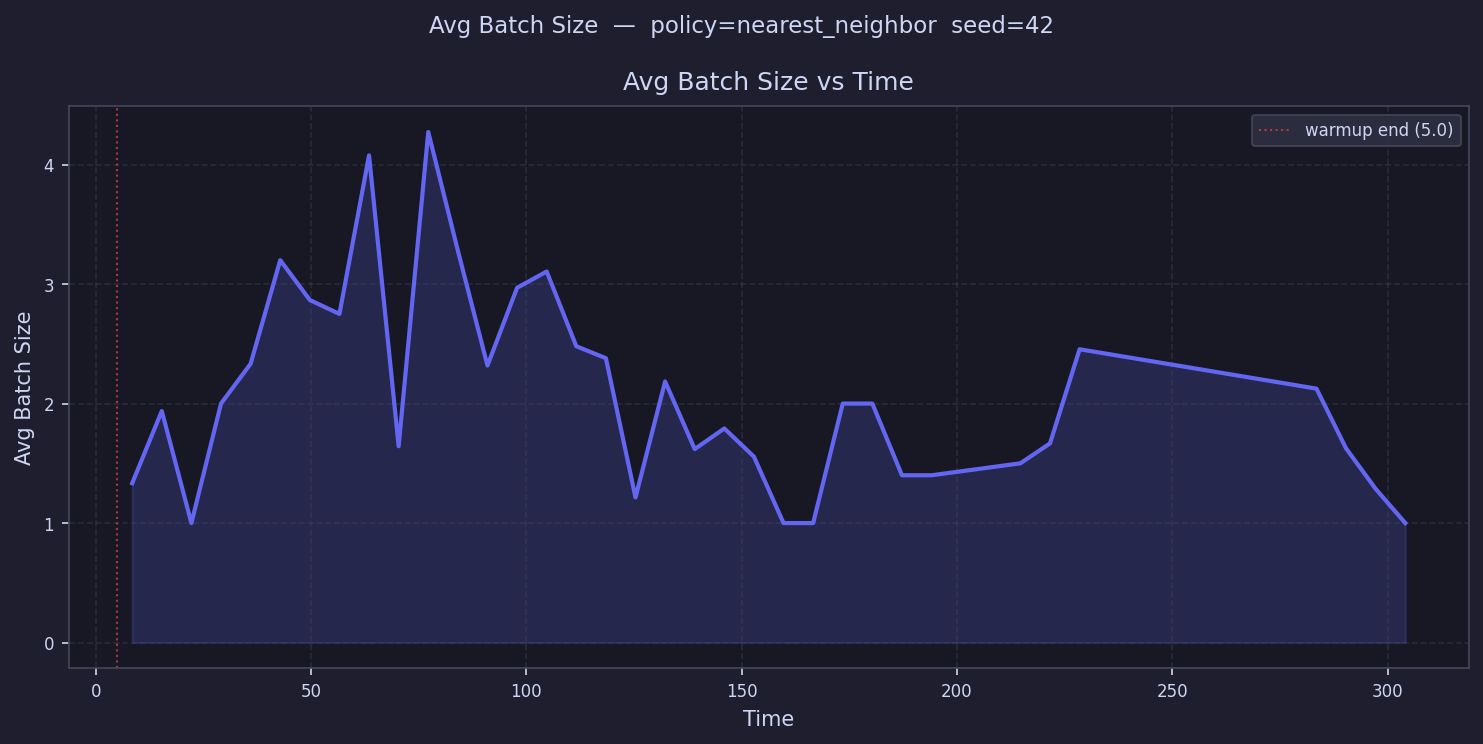

The table this chart was drawn from, first rows:
time, avg_batch_size
8.438, 1.333
15.31, 1.938
22.19, 1.0
29.07, 2.0
35.94, 2.333
42.82, 3.2
49.7, 2.867
56.57, 2.75
63.45, 4.077
70.33, 1.643
77.2, 4.273
84.08, 3.28
90.96, 2.318
97.83, 2.969
104.7, 3.105
111.6, 2.48
118.5, 2.379
125.3, 1.214
132.2, 2.185
139.1, 1.619
146, 1.792
152.8, 1.556
159.7, 1.0
166.6, 1.0
173.5, 2.0
180.3, 2.0
187.2, 1.4
194.1, 1.4
201, 
207.9, 
214.7, 1.5
221.6, 1.667
228.5, 2.455
235.4, 
242.2, 
249.1, 
256, 
262.9, 
269.7, 
276.6, 
283.5, 2.125
290.4, 1.625
297.2, 1.286
304.1, 1.0
311, 
317.9, 
324.8, 
331.6, 
338.5, 
345.4, 
